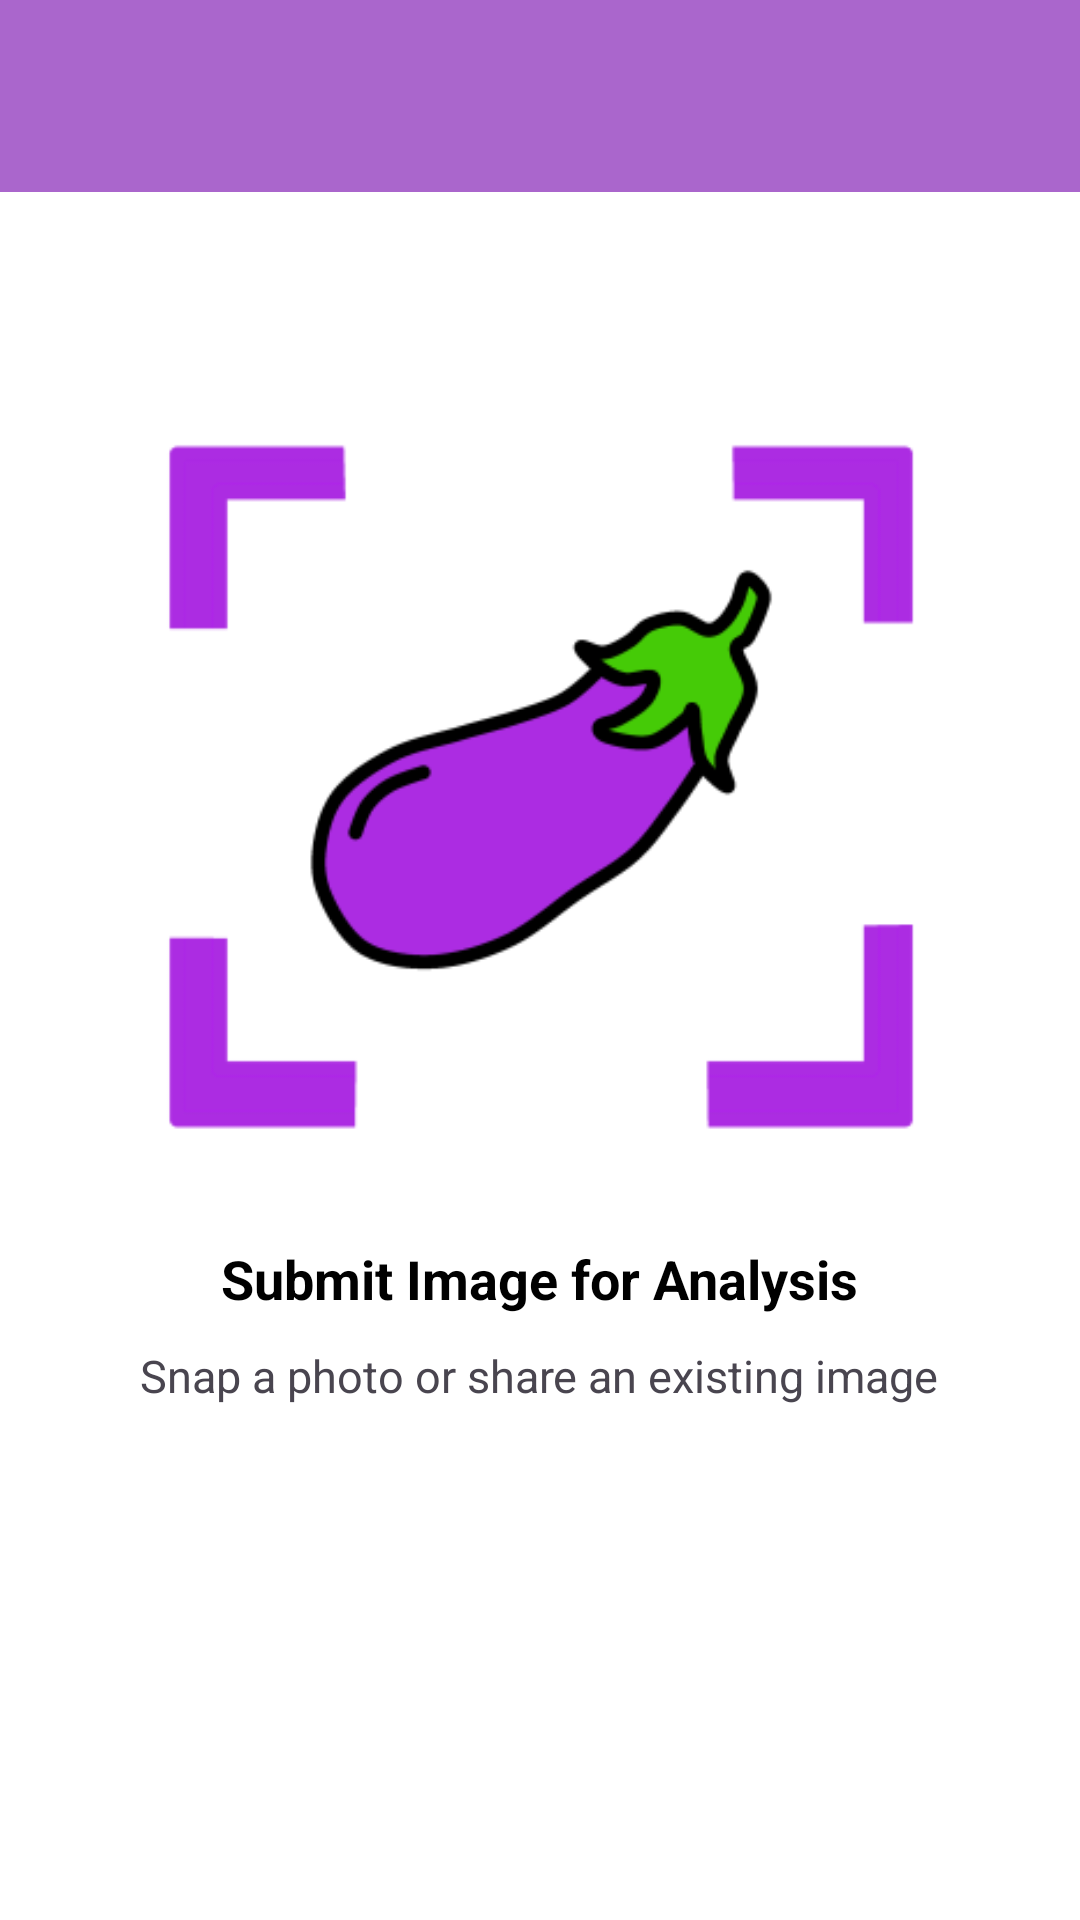

Reconstruct the res/layout file that produces this screen, plus the resources it refers to.
<!-- AndroidManifest.xml: application theme Theme.EggpLens -->
<!-- res/layout/activity_main.xml -->
<?xml version="1.0" encoding="utf-8"?>
<RelativeLayout xmlns:android="http://schemas.android.com/apk/res/android"
    xmlns:tools="http://schemas.android.com/tools"
    android:layout_width="match_parent"
    android:layout_height="match_parent"
    android:layout_centerInParent="true"
    android:background="@color/white"
    tools:context=".MainActivity">

    <androidx.appcompat.widget.Toolbar
        android:id="@+id/toolbar"
        android:layout_width="match_parent"
        android:layout_height="wrap_content"
        android:background="@android:color/holo_purple"/>

    <ImageView
        android:id="@+id/imageView"
        android:layout_width="250dp"
        android:layout_height="250dp"
        android:layout_centerHorizontal="true"
        android:layout_marginTop="140dp"
        android:src="@mipmap/eggplant_foreground" />

    <TextView
        android:id="@+id/text_1"
        android:layout_width="wrap_content"
        android:layout_height="wrap_content"
        android:layout_below="@id/imageView"
        android:layout_centerHorizontal="true"
        android:layout_marginTop="24dp"
        android:text="Submit Image for Analysis"
        android:textSize="18sp"
        android:textColor="@color/black"
        android:textStyle="bold" />

    <TextView
        android:id="@+id/textView2"
        android:layout_below="@id/text_1"
        android:layout_centerHorizontal="true"
        android:layout_marginTop="10dp"
        android:layout_width="wrap_content"
        android:textSize="15dp"
        android:layout_height="42dp"
        android:text="Snap a photo or share an existing image" />


    <Button
        android:id="@+id/btnUploadFile"
        android:layout_width="wrap_content"
        android:layout_height="wrap_content"
        android:layout_below="@id/imageView"
        android:layout_marginStart="44dp"
        android:layout_marginTop="380dp"
        android:layout_marginEnd="25dp"
        android:layout_toStartOf="@id/btnTakePhoto"
        android:background="@drawable/border"
        android:backgroundTint="@android:color/transparent"
        android:drawableLeft="@drawable/upload"
        android:text="Upload File"
        android:textColor="@android:color/black" />

    <Button
        android:id="@+id/btnTakePhoto"
        android:layout_width="wrap_content"
        android:layout_height="wrap_content"
        android:layout_below="@id/imageView"
        android:layout_alignParentEnd="true"
        android:layout_marginTop="380dp"
        android:layout_marginEnd="44dp"
        android:backgroundTint="@android:color/holo_purple"
        android:drawableLeft="@drawable/camera"
        android:text="Take Photo"
        android:textColor="@android:color/white" />
</RelativeLayout>
<!-- resources referenced by this layout -->
<resources>
  <!-- drawable border (drawable) -->
  <?xml version="1.0" encoding="utf-8"?>
  <shape xmlns:android="http://schemas.android.com/apk/res/android">
      <stroke android:color="#FFAA66CC" android:width="5dp">
      </stroke>
      <corners android:radius="50dp"/>
      <solid android:color="@color/white"/>
  </shape>
  <!-- drawable upload (drawable) -->
  <vector xmlns:android="http://schemas.android.com/apk/res/android" android:height="24dp" android:tint="#000000" android:viewportHeight="24" android:viewportWidth="24" android:width="24dp">
        
      <path android:fillColor="@android:color/black" android:pathData="M5,20h14v-2H5V20zM5,10h4v6h6v-6h4l-7,-7L5,10z"/>
      
  </vector>
  <!-- mipmap eggplant_foreground: webp bitmap (mipmap-hdpi, 3326 bytes) -->
  <style name="Theme.EggpLens" parent="Base.Theme.EggpLens" />
  <style name="Base.Theme.EggpLens" parent="Theme.Material3.DayNight.NoActionBar">
          
          
      </style>
  <!-- not gathered from this repository: default colours our renderer supplied (Android Studio template values) -->
  <color name="black">#FF000000</color>
  <color name="white">#FFFFFFFF</color>
</resources>
